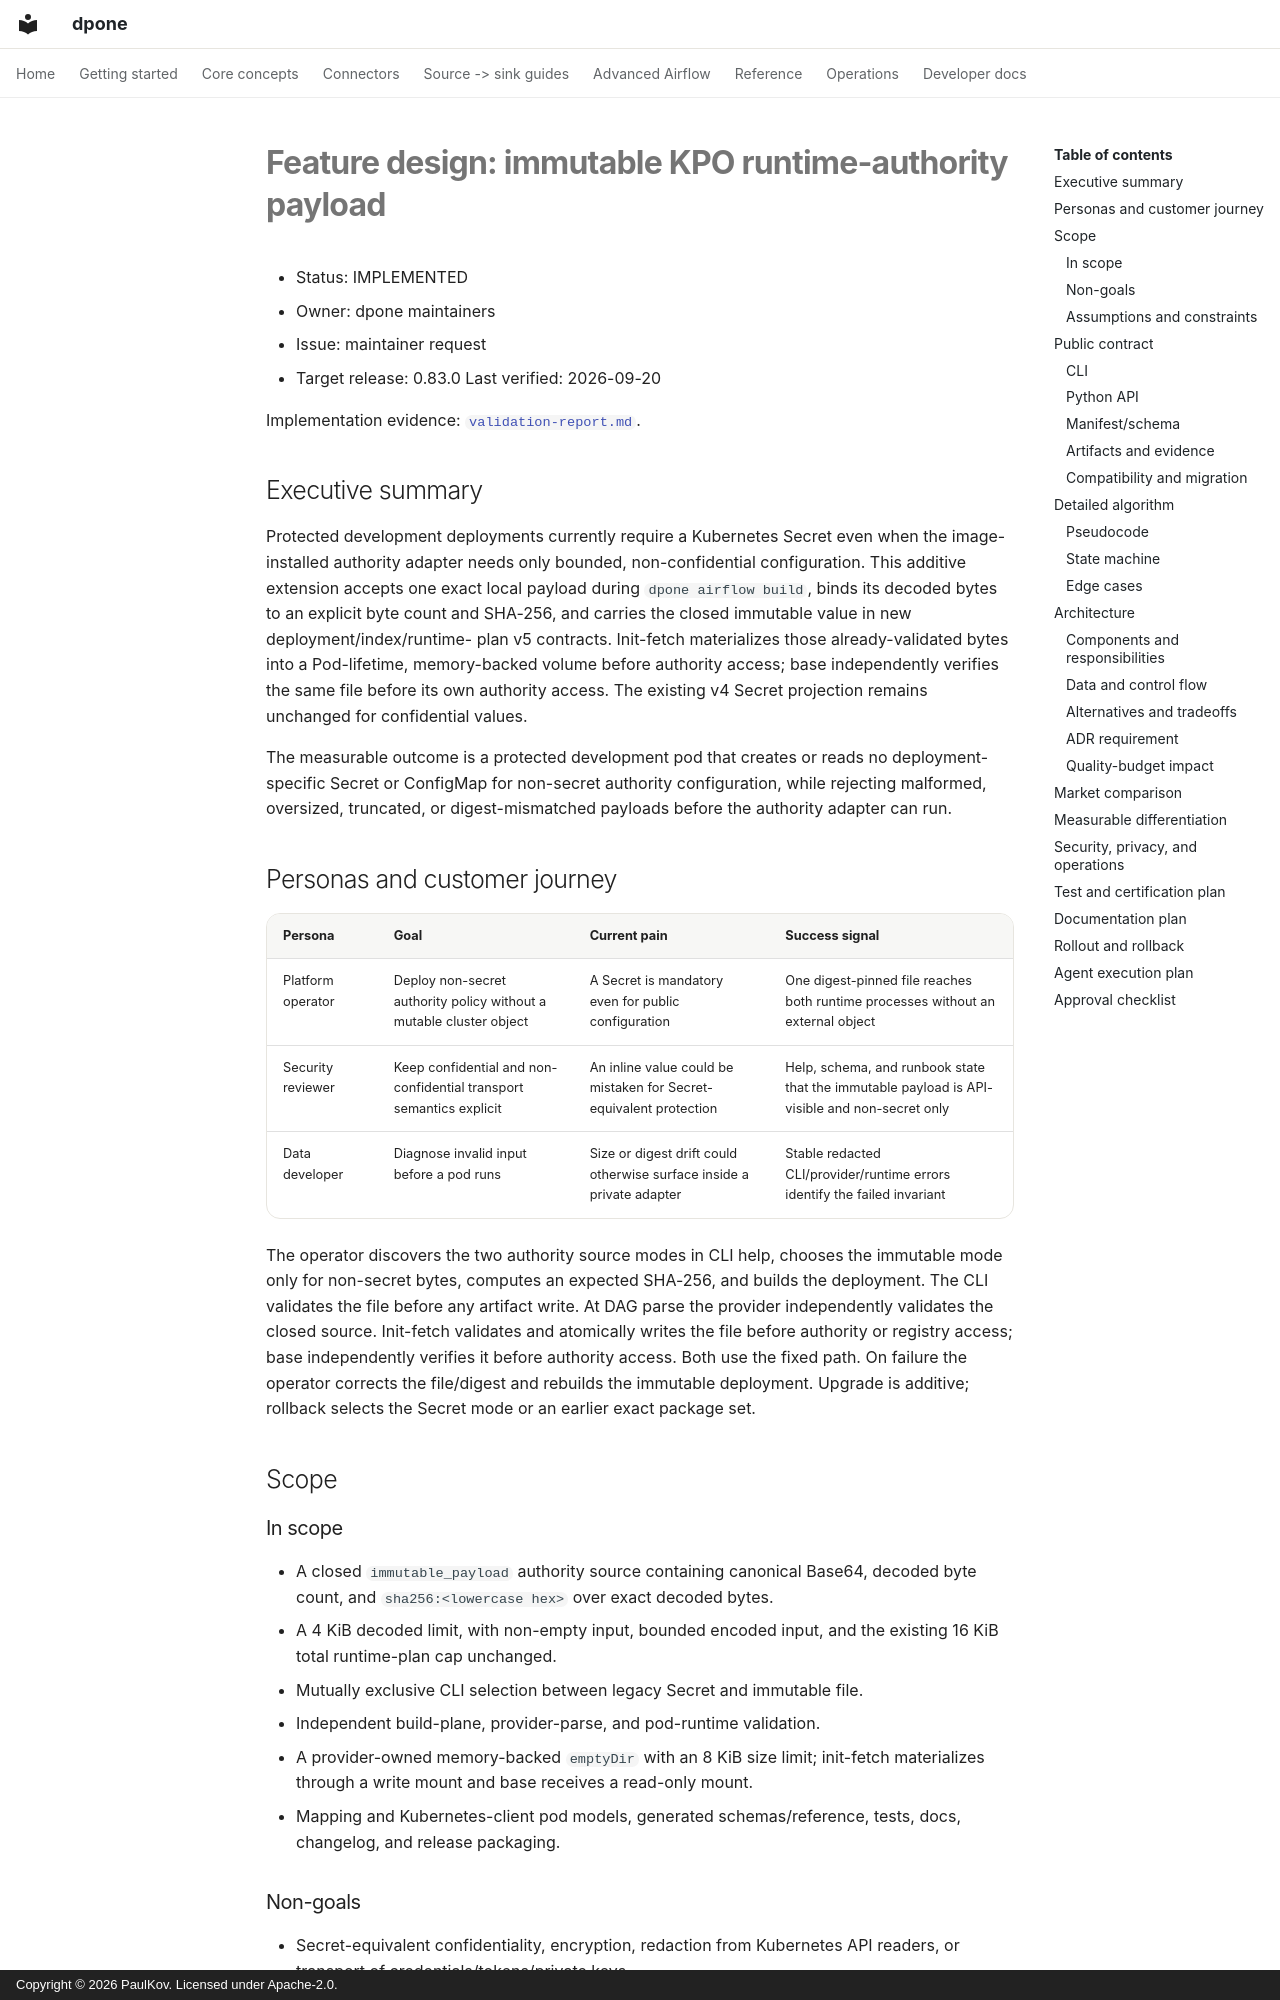

repository: PaulKov/dpone · page: feature-specs/kpo-runtime-authority-immutable-payload/index.html · generator: mkdocs · copyright: Copyright © 2026 PaulKov. Licensed under Apache-2.0.

# Feature design: immutable KPO runtime-authority payload

- Status: IMPLEMENTED
- Owner: dpone maintainers
- Issue: maintainer request
- Target release: 0.83.0
Last verified: 2026-09-20

Implementation evidence: [`validation-report.md`](../../test_artifacts/airflow-runtime-authority-immutable-payload-v1/validation-report.md).

## Executive summary

Protected development deployments currently require a Kubernetes Secret even
when the image-installed authority adapter needs only bounded, non-confidential
configuration. This additive extension accepts one exact local payload during
`dpone airflow build`, binds its decoded bytes to an explicit byte count and
SHA-256, and carries the closed immutable value in new deployment/index/runtime-
plan v5 contracts. Init-fetch materializes those already-validated bytes into a
Pod-lifetime, memory-backed volume before authority access; base independently
verifies the same file before its own authority access. The existing v4 Secret
projection remains unchanged for confidential values.

The measurable outcome is a protected development pod that creates or reads no
deployment-specific Secret or ConfigMap for non-secret authority configuration,
while rejecting malformed, oversized, truncated, or digest-mismatched payloads
before the authority adapter can run.

## Personas and customer journey

| Persona | Goal | Current pain | Success signal |
|---|---|---|---|
| Platform operator | Deploy non-secret authority policy without a mutable cluster object | A Secret is mandatory even for public configuration | One digest-pinned file reaches both runtime processes without an external object |
| Security reviewer | Keep confidential and non-confidential transport semantics explicit | An inline value could be mistaken for Secret-equivalent protection | Help, schema, and runbook state that the immutable payload is API-visible and non-secret only |
| Data developer | Diagnose invalid input before a pod runs | Size or digest drift could otherwise surface inside a private adapter | Stable redacted CLI/provider/runtime errors identify the failed invariant |

The operator discovers the two authority source modes in CLI help, chooses the
immutable mode only for non-secret bytes, computes an expected SHA-256, and
builds the deployment. The CLI validates the file before any artifact write.
At DAG parse the provider independently validates the closed source. Init-fetch
validates and atomically writes the file before authority or registry access;
base independently verifies it before authority access. Both use the fixed path.
On failure the operator corrects the file/digest and rebuilds the immutable
deployment. Upgrade is additive; rollback selects the Secret mode or an earlier
exact package set.

## Scope
